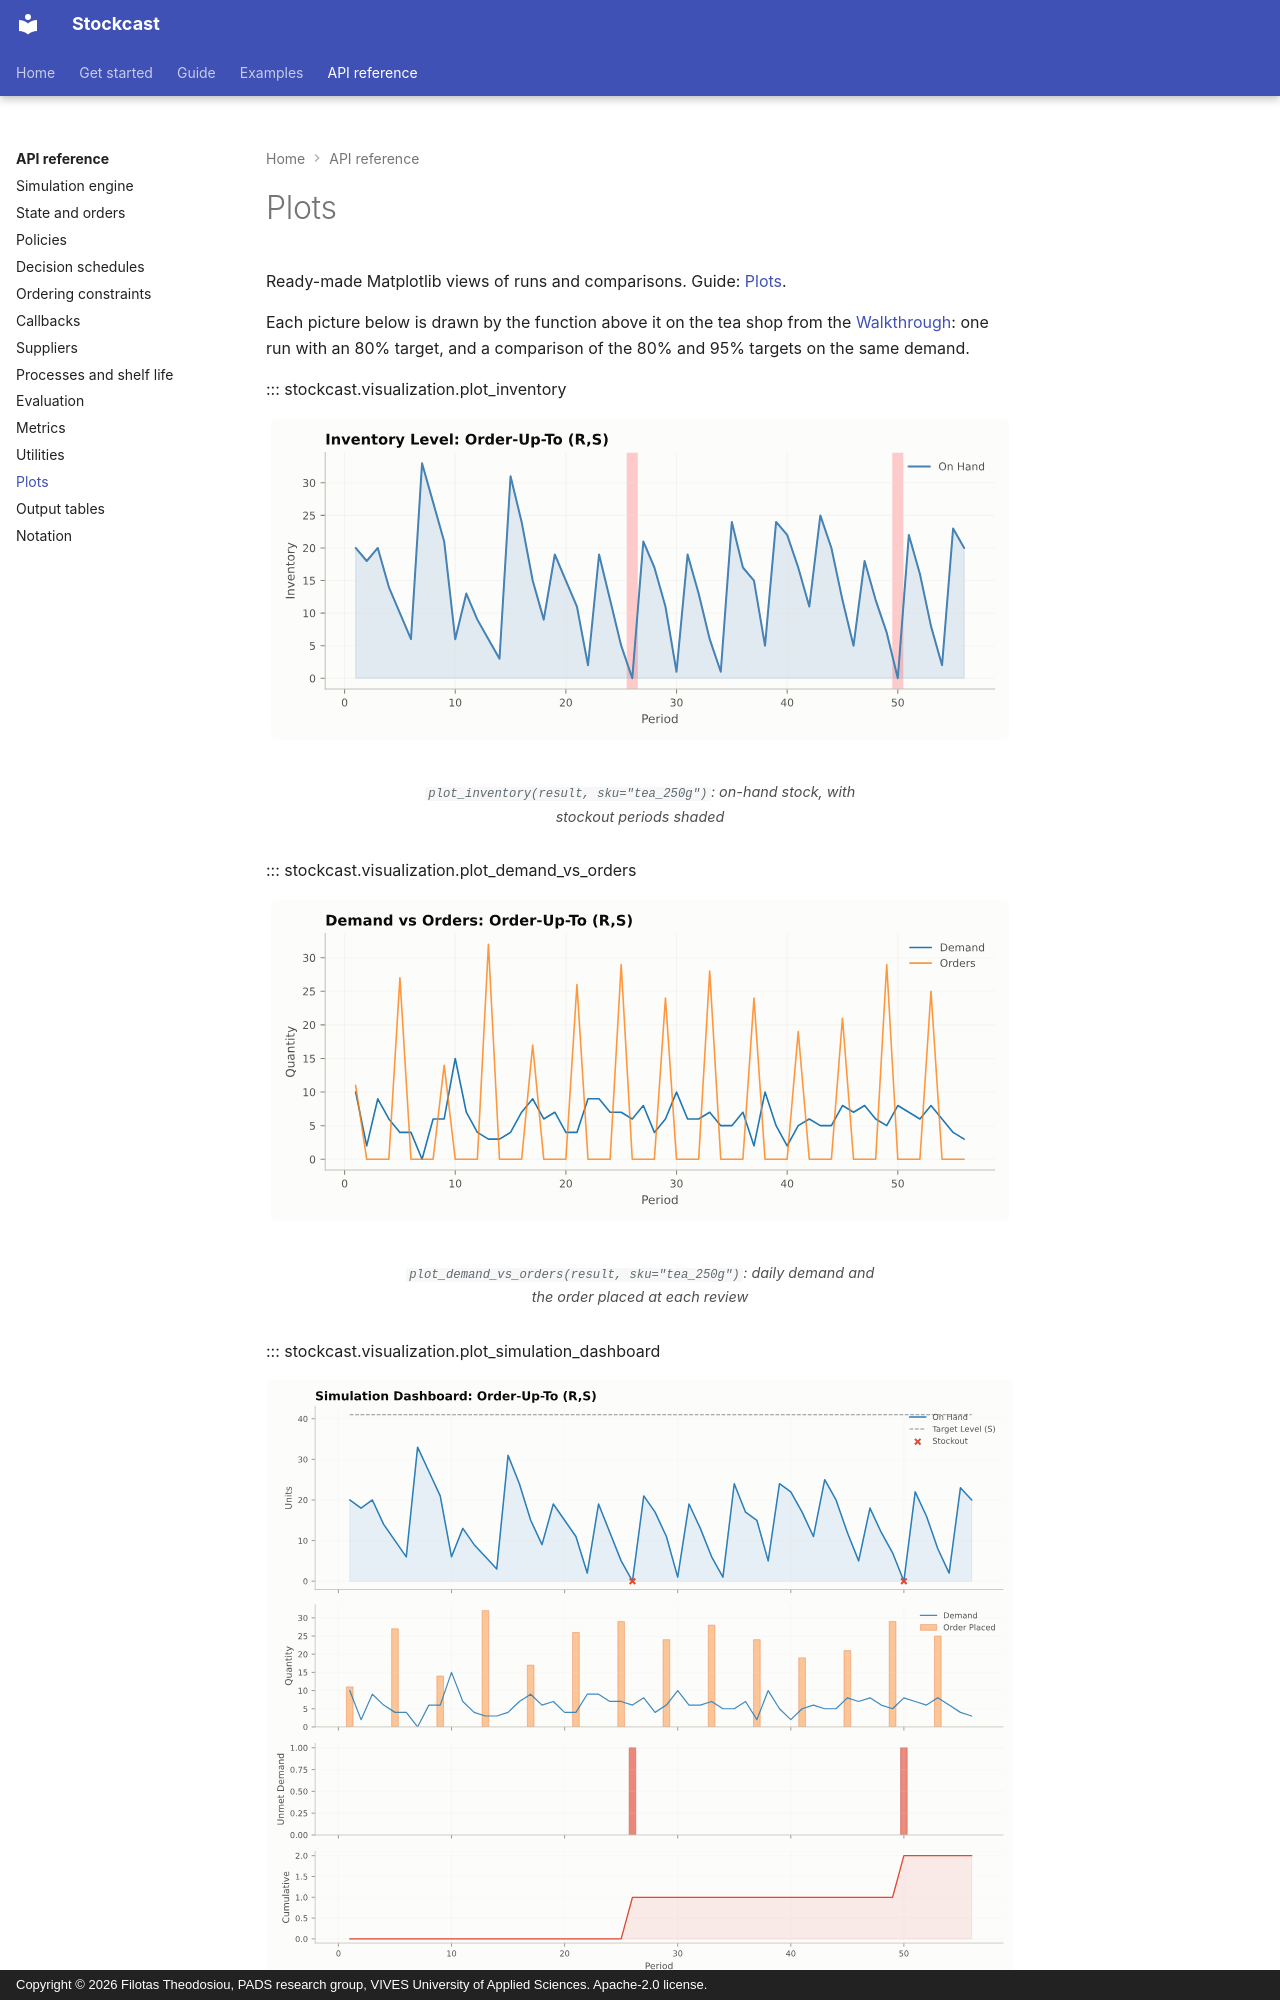

repository: FilTheo/stockcast · page: reference/visualization/index.html · generator: mkdocs · copyright: Copyright © 2026 Filotas Theodosiou, PADS research group, VIVES University of Applied Sciences. Apache-2.0 license.

# Plots

Ready-made Matplotlib views of runs and comparisons. Guide: [Plots](../user-guide/visualization.md).

Each picture below is drawn by the function above it on the tea shop from the
[Walkthrough](../learn/index.md): one run with an 80% target, and a
comparison of the 80% and 95% targets on the same demand.

::: stockcast.visualization.plot_inventory

<figure markdown="span">
  ![On-hand stock over eight weeks, with the two stockout days shaded](../assets/figures/plot-inventory.svg)
  <figcaption><code>plot_inventory(result, sku="tea_250g")</code>: on-hand stock, with stockout periods shaded</figcaption>
</figure>

::: stockcast.visualization.plot_demand_vs_orders

<figure markdown="span">
  ![Daily demand and the orders placed every four days](../assets/figures/plot-demand-vs-orders.svg)
  <figcaption><code>plot_demand_vs_orders(result, sku="tea_250g")</code>: daily demand and the order placed at each review</figcaption>
</figure>

::: stockcast.visualization.plot_simulation_dashboard
